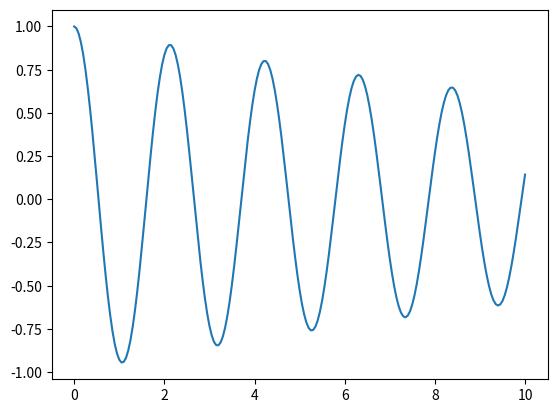

The script that saved this image:
import numpy as np
"""
Problem:

y' = f(y, t)


k_1 = h * f(t_n, y_n)
k_2 = h * f(t_n + h/2, y_n + k_1/2)
k_3 = h * f(t_n + h/2, y_n + k_2/2)
k_4 = h * f(t_n + h, y_n + k_3)

y_n+1 = y_n + 1/6 * (k_1 + 2 * k_2 + 2 * k_3 + k_4)
t_n+1 = t + h


"""

class RK4:
    def solve(self, function, initial_conditions, time_step=0.01, time_range=[0, 1]):
        """

        :param functions: Reference to function that takes in state vector and returns state vector
        :param initial_conditions:
        :param time_step:
        :return:
        """

        # Initialise state space
        self.f = function
        self.y = [np.array(initial_conditions)]
        self.t = [time_range[0]]
        self.time_step = time_step

        while self.t[-1] <= time_range[1]:
            self._step()

        return self.t, self.y

    def _step(self):
        """

        :return:
        """

        h = self.time_step
        y_n = self.y[-1]
        t_n = self.t[-1]


        k_1 = np.multiply(h, self.f(t_n, y_n))
        k_2 = np.multiply(h, self.f(t_n + (h / 2.0), np.add(y_n, np.multiply((0.5), k_1))))
        k_3 = np.multiply(h, self.f(t_n + (h / 2.0), np.add(y_n, np.multiply((0.5), k_2))))
        k_4 = np.multiply(h, self.f(t_n + h, np.add(y_n, k_3)))

        # Apply weighting
        k_1_w = np.multiply(k_1, 1 / 6)
        k_2_w = np.multiply(k_2, 1 / 3)
        k_3_w = np.multiply(k_3, 1 / 3)
        k_4_w = np.multiply(k_4, 1 / 6)

        y_np1 = np.add(y_n, np.add(k_1_w, np.add(k_2_w, np.add(k_3_w, k_4_w))))
        # y_np1 = np.add(y_n, k_1)
        t_np1 = t_n + h

        self.y.append(y_np1)
        self.t.append(t_np1)

def MassSpringDamper(t, y):

    C = 0.4
    m = 1
    k = 1

    f = [
        y[1],
        # (-1) * (k / m) * y[0]
        -1 * (C / m) * y[1] - (k / m) * y[0]
    ]

    return f

def Pendulum(t, y):

    l = 1
    m = 1
    g = 9.81
    b = 0.1

    f = [
        y[1],
        # (-1) * (g / l) * np.sin(y[0])
        -1 * (b / m) * y[1] - (g / l) * np.sin(y[0])
    ]

    return f

if __name__ == '__main__':




    solver = RK4()
    result = solver.solve(Pendulum, [1, 0], time_range=[0, 10], time_step=0.05)

    t = result[0]
    x = [x[0] for x in result[1]]

    import matplotlib.pyplot as plt

    plt.plot(t, x)
    plt.show()

    print(x)
    print(t)

    # from scipy.integrate import odeint
    #
    # t = np.linspace(0, 10, 101)
    #
    # sol = odeint(Pendulum, [1, 0], t, tfirst=True)
    #
    # x = [x[0] for x in sol]
    # print(sol)
    #
    # plt.plot(t, x)
    # plt.show()
    #
    # print(4)